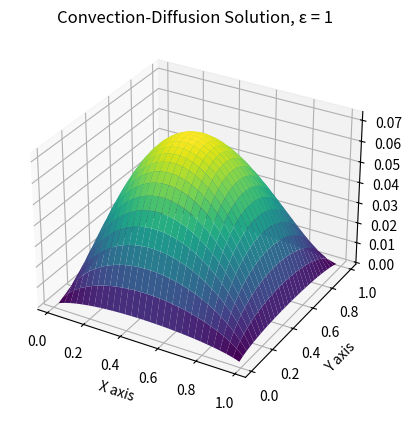
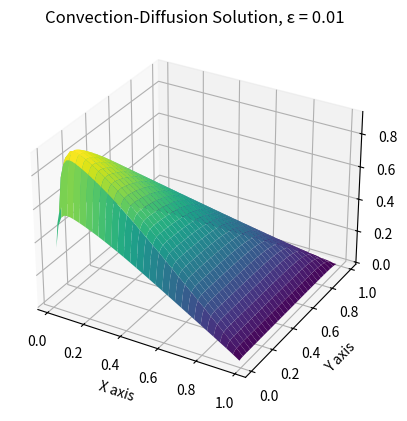
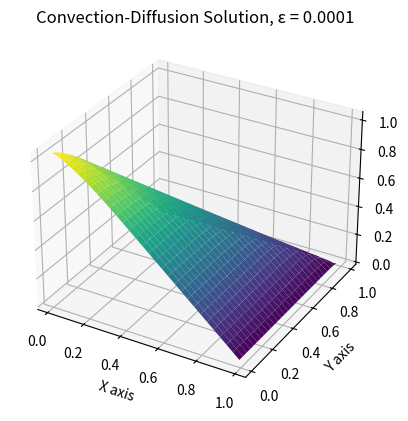

Here is the Python script that generated these plots, in order:
# 2.Programmieruebung #
# [redacted]
# explicit math. Form see skript

import numpy as np
import matplotlib.pyplot as plt
from scipy.sparse import lil_matrix
from scipy.sparse.linalg import spsolve
from mpl_toolkits.mplot3d import Axes3D

# Parameters
n = 60
h = 1 / n
beta = 5 * np.pi / 6
epsilon_values = [1, 1e-2, 1e-4]

# Grid setup
x = np.linspace(0, 1, n + 1)
y = np.linspace(0, 1, n + 1)
X, Y = np.meshgrid(x, y)

# Function handles for konvektions-Diffusionsproblem
f_kd = lambda x, y: 1  
g_kd = lambda x, y: 0

# Function handles for Poisson
f_poisson = lambda x, y: -4  
g_poisson = lambda x, y: x**2 + y**2  


# Function definitions 
def create_A_b(f, g, epsilon, _upwind = False):
    _n = n-1
    m = _n*_n
    A = lil_matrix((m,m))
    b = np.zeros(m)

    # A #
    #apply zentrale Diffenzenquotient for x,y-derivative
    if(_upwind == False):
        temp1 = -epsilon/(h*h)
        temp2 = np.cos(beta)/(2*h)
        c1 = temp1-temp2
        c2 = temp1+temp2

        #put T in the matrix
        for i in range(_n):
            A[i*_n,i*_n] = -4*temp1
            A[i*_n,i*_n+1] = c2
            for j in range(1,_n-1):
                A[i*_n+j,i*_n+j-1] = c1
                A[i*_n+j,i*_n+j] = -4*temp1
                A[i*_n+j,i*_n+j+1] = c2
            A[i*_n+_n-1,i*_n+_n-2] = c1
            A[i*_n+_n-1,i*_n+_n-1] = -4*temp1
        #put I in the matrix
        for i in range(m-_n):
            A[i,i+_n] = c2
            A[i+_n,i] = c1

    #apply upwind for x,y-derivative
    else:
        temp1 = -epsilon/(h*h)
        temp2 = np.cos(beta)/h
        c1 = temp1-temp2
        c2 = temp1+temp2
        if(np.cos(beta) >= 0):
            #put T in the matrix
            for i in range(_n):
                A[i*_n,i*_n] = -4*temp1 + 2*temp2
                A[i*_n,i*_n+1] = temp1
                for j in range(1,_n-1):
                    A[i*_n+j,i*_n+j-1] = c1
                    A[i*_n+j,i*_n+j] = -4*temp1 + 2*temp2
                    A[i*_n+j,i*_n+j+1] = temp1
                A[i*_n+_n-1,i*_n+_n-2] = c1
                A[i*_n+_n-1,i*_n+_n-1] = -4*temp1 + 2*temp2
            #put I in the matrix
            for i in range(m-_n):
                A[i,i+_n] = temp1
                A[i+_n,i] = c1
        else:
            #put T in the matrix 
            for i in range(_n):
                A[i*_n,i*_n] = -4*temp1 - 2*temp2
                A[i*_n,i*_n+1] = c2
                for j in range(1,_n-1):
                    A[i*_n+j,i*_n+j-1] = temp1
                    A[i*_n+j,i*_n+j] = -4*temp1 - 2*temp2
                    A[i*_n+j,i*_n+j+1] = c2
                A[i*_n+_n-1,i*_n+_n-2] = temp1
                A[i*_n+_n-1,i*_n+_n-1] = -4*temp1 - 2*temp2
            #put I in the matrix
            for i in range(m-_n):
                A[i,i+_n] = c2
                A[i+_n,i] = temp1

    # b #
    c = 1/(h*h)
    # b1 #
    b[0] = f(h,h) + c * (g(h,0)+g(0,h))
    for i in range(1,_n-1):
        b[i] = f((i+1)*h,h) + c * g((i+1)*h,0)
    b[_n-1] = f(1-h,h) + c * (g(1-h,0)+g(1,h))
    # bj #
    for j in range(1,_n-1):
        b[j*_n] = f(h,j*h) + c * g(0,j*h)
        for i in range(1,_n-1):
            b[j*_n+i] = f((i+1)*h,j*h)
        b[j*_n+_n-1] = f(1-h,j*h) + c * g(1,j*h)
    # bn-1 #
    b[m-1-_n] = f(h,1-h) + c * (g(h,1)+g(0,1-h))
    for i in range(1,_n-1):
        b[m-1-_n+i] = f((i+1)*h,1-h) + c * g((i+1)*h,1)
    b[m-1] = f(1-h,1-h) + c * (g(1-h,1)+g(1,1-h))
        
    return A, b

def Aufgabe_a():
    for epsilon in epsilon_values:
        A, b = create_A_b(f_kd, g_kd, epsilon, _upwind = True)
        A = A.tocsr()

        u = spsolve(A, b)
        U = u.reshape((n-1,n-1))
        fig = plt.figure()
        ax = fig.add_subplot(111, projection='3d')
        ax.plot_surface(X[1:-1, 1:-1], Y[1:-1, 1:-1], U, cmap='viridis')
        ax.set_xlabel('X axis')
        ax.set_ylabel('Y axis')
        ax.set_zlabel('U')
        ax.set_title(f'Convection-Diffusion Solution, ε = {epsilon}')
        plt.show()
    return 0

def Aufgabe_b():
    return

def Aufgabe_c():
    return

if __name__=="__main__":
    Aufgabe_a()